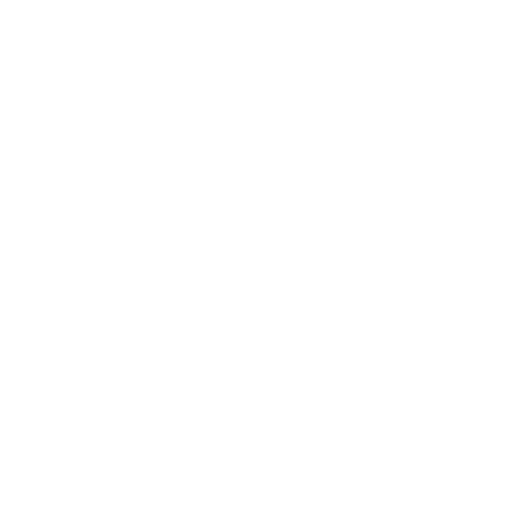
t = 0.00 s
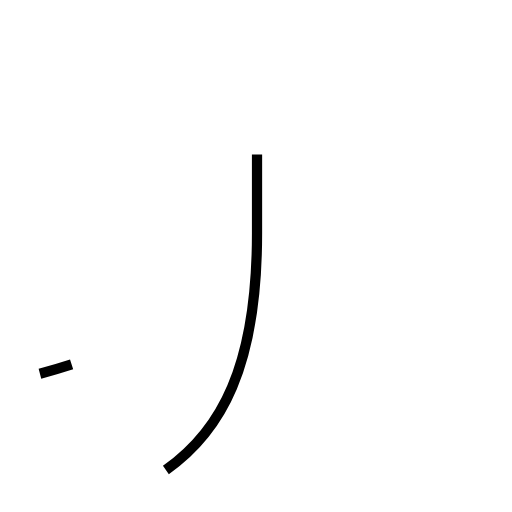
t = 1.10 s
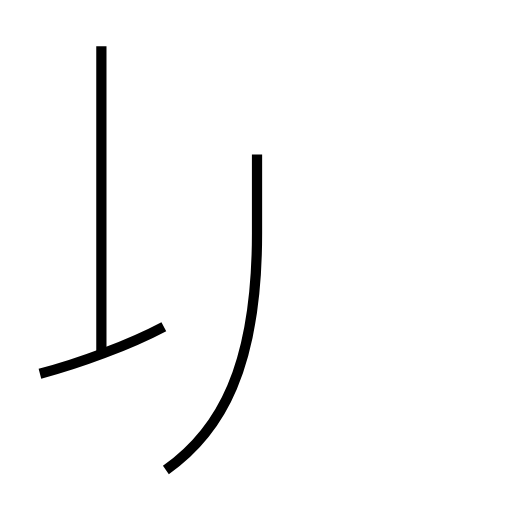
t = 2.30 s
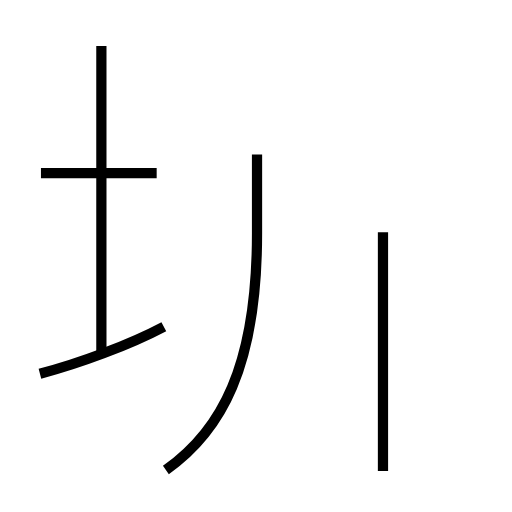
t = 3.34 s
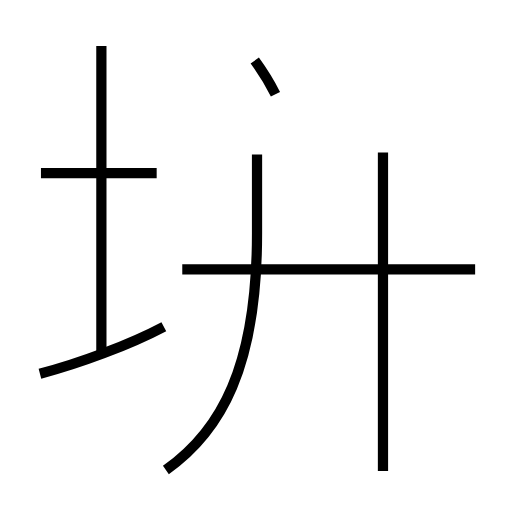
t = 4.55 s
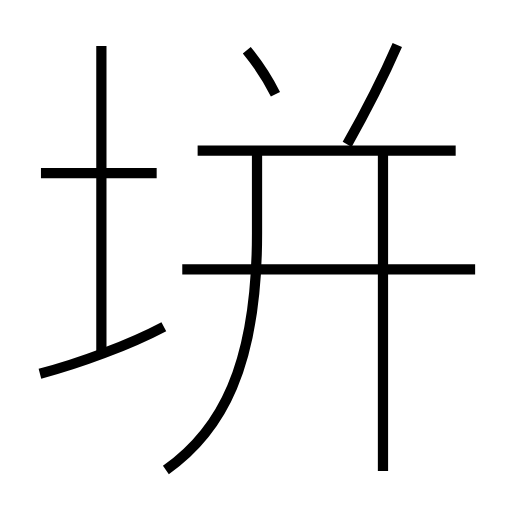
t = 5.67 s

The animated SVG that drew these frames (rendered in a browser with its animation timeline set to each time). Animation: 9 SMIL elements (animate=9); one cycle of 5.67 s.

<?xml version='1.0' encoding='utf-8'?>
<svg viewBox="0.0 -6.0 50.0 50.0" version="1.1" xmlns="http://www.w3.org/2000/svg"><rect x="-1000" y="-1000" width="2000" height="2000" stroke="white" fill="white" /><g style="fill:none;stroke:#000000;stroke-width:1"><path d="M 16.2 1.9 C 21.6 -1.9 25.1 -8.2 25.1 -21.2 L 25.1 -28.9 " transform="translate(0.0 38.0)" stroke-dasharray="33.506726105601054" stroke-dashoffset="33.506726105601054"><animate attributeName="stroke-dashoffset" from="33.506726105601054" to="0" dur="1.0052017831680315s" begin="0s" fill="freeze" /></path><path d="M 3.9 -7.5 C 7.7 -8.5 12.6 -10.3 16.0 -12.1 " transform="translate(0.0 38.0)" stroke-dasharray="12.968907500143995" stroke-dashoffset="12.968907500143995"><animate attributeName="stroke-dashoffset" from="12.968907500143995" to="0" dur="0.38906722500431984s" begin="1.0052017831680315s" fill="freeze" /></path><path d="M 9.9 -9.2 L 9.9 -39.5 " transform="translate(0.0 38.0)" stroke-dasharray="30.3" stroke-dashoffset="30.3"><animate attributeName="stroke-dashoffset" from="30.3" to="0" dur="0.909s" begin="1.3942690081723514s" fill="freeze" /></path><path d="M 15.3 -27.1 L 4.0 -27.1 " transform="translate(0.0 38.0)" stroke-dasharray="11.3" stroke-dashoffset="11.3"><animate attributeName="stroke-dashoffset" from="11.3" to="0" dur="0.339s" begin="2.3032690081723515s" fill="freeze" /></path><path d="M 37.4 2.0 L 37.4 -29.1 " transform="translate(0.0 38.0)" stroke-dasharray="31.1" stroke-dashoffset="31.1"><animate attributeName="stroke-dashoffset" from="31.1" to="0" dur="0.933s" begin="2.6422690081723514s" fill="freeze" /></path><path d="M 46.4 -17.7 L 17.8 -17.7 " transform="translate(0.0 38.0)" stroke-dasharray="28.599999999999998" stroke-dashoffset="28.599999999999998"><animate attributeName="stroke-dashoffset" from="28.599999999999998" to="0" dur="0.8579999999999999s" begin="3.5752690081723513s" fill="freeze" /></path><path d="M 26.9 -34.8 C 26.1 -36.4 25.0 -38.0 24.1 -39.1 " transform="translate(0.0 38.0)" stroke-dasharray="5.140876490722897" stroke-dashoffset="5.140876490722897"><animate attributeName="stroke-dashoffset" from="5.140876490722897" to="0" dur="0.15422629472168692s" begin="4.433269008172351s" fill="freeze" /></path><path d="M 44.5 -29.3 L 19.3 -29.3 " transform="translate(0.0 38.0)" stroke-dasharray="25.2" stroke-dashoffset="25.2"><animate attributeName="stroke-dashoffset" from="25.2" to="0" dur="0.756s" begin="4.5874953028940375s" fill="freeze" /></path><path d="M 33.9 -29.9 C 35.6 -32.9 37.4 -36.4 38.8 -39.6" transform="translate(0.0 38.0)" stroke-dasharray="10.871896468834004" stroke-dashoffset="10.871896468834004"><animate attributeName="stroke-dashoffset" from="10.871896468834004" to="0" dur="0.32615689406502013s" begin="5.343495302894038s" fill="freeze" /></path></g></svg>
